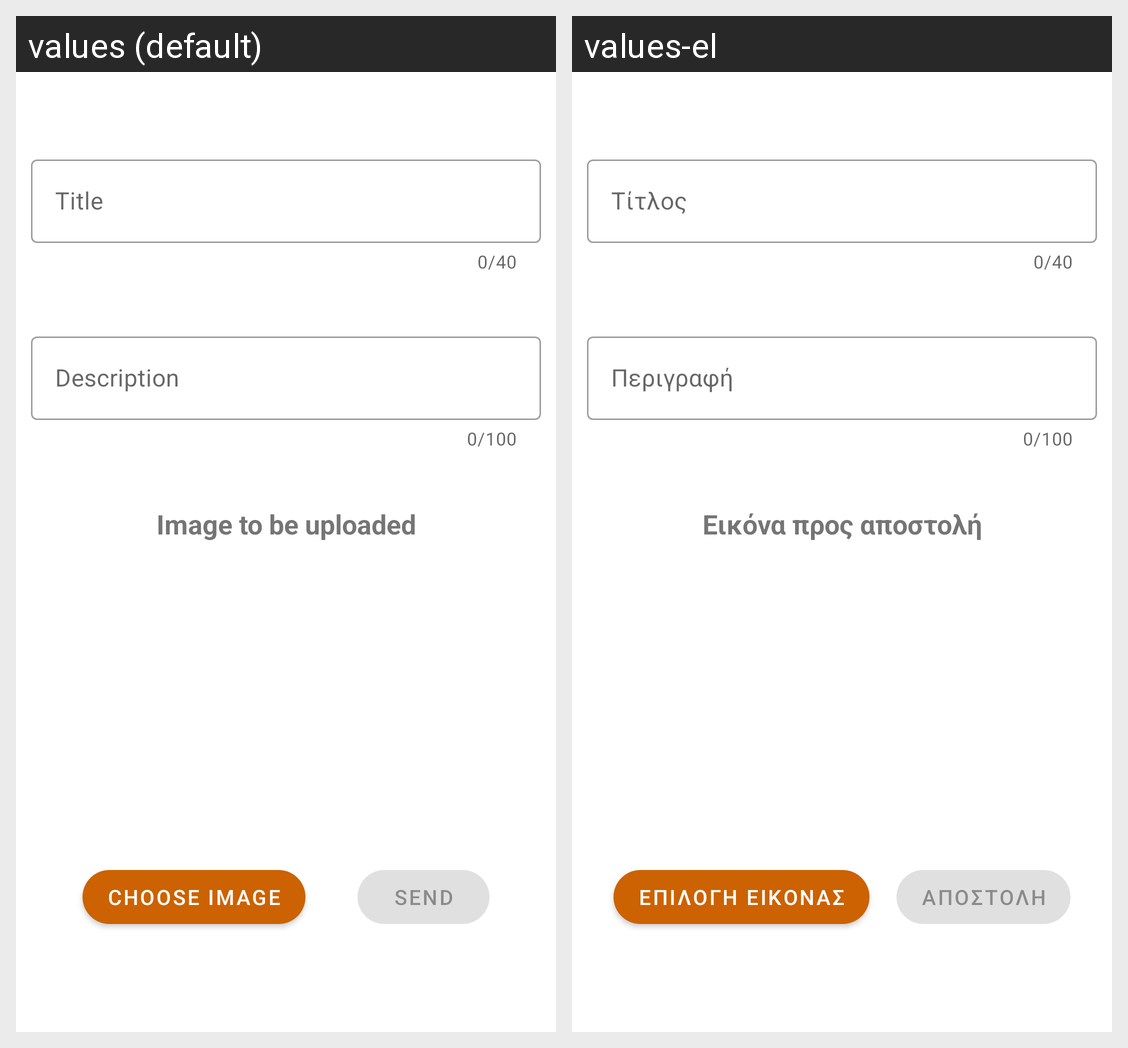

Locale-by-locale string values for the Android screen shown in this grid:
Android screen res/layout/activity_file_upload.xml rendered under 2 locales, left to right: values (default), values-el. Device: Nexus 5 (rendered at 1080×1920; each locale shown at half size, 540×960, under a caption strip naming it); theme Theme.DSA.
Strings drawn on this screen, with the default value and each locale's value (text and hints the layout hard-codes, and strings that could not be matched under every locale, appear in the picture but are not listed):

fileUploadTitle
  values: Title
  values-el: Τίτλος

fileUploadDescription
  values: Description
  values-el: Περιγραφή

fileUploadTextView
  values: Image to be uploaded
  values-el: Εικόνα προς αποστολή

fileUploadChooseImage
  values: Choose Image
  values-el: Επιλογή εικόνας

fileUploadSend
  values: Send
  values-el: Αποστολή
